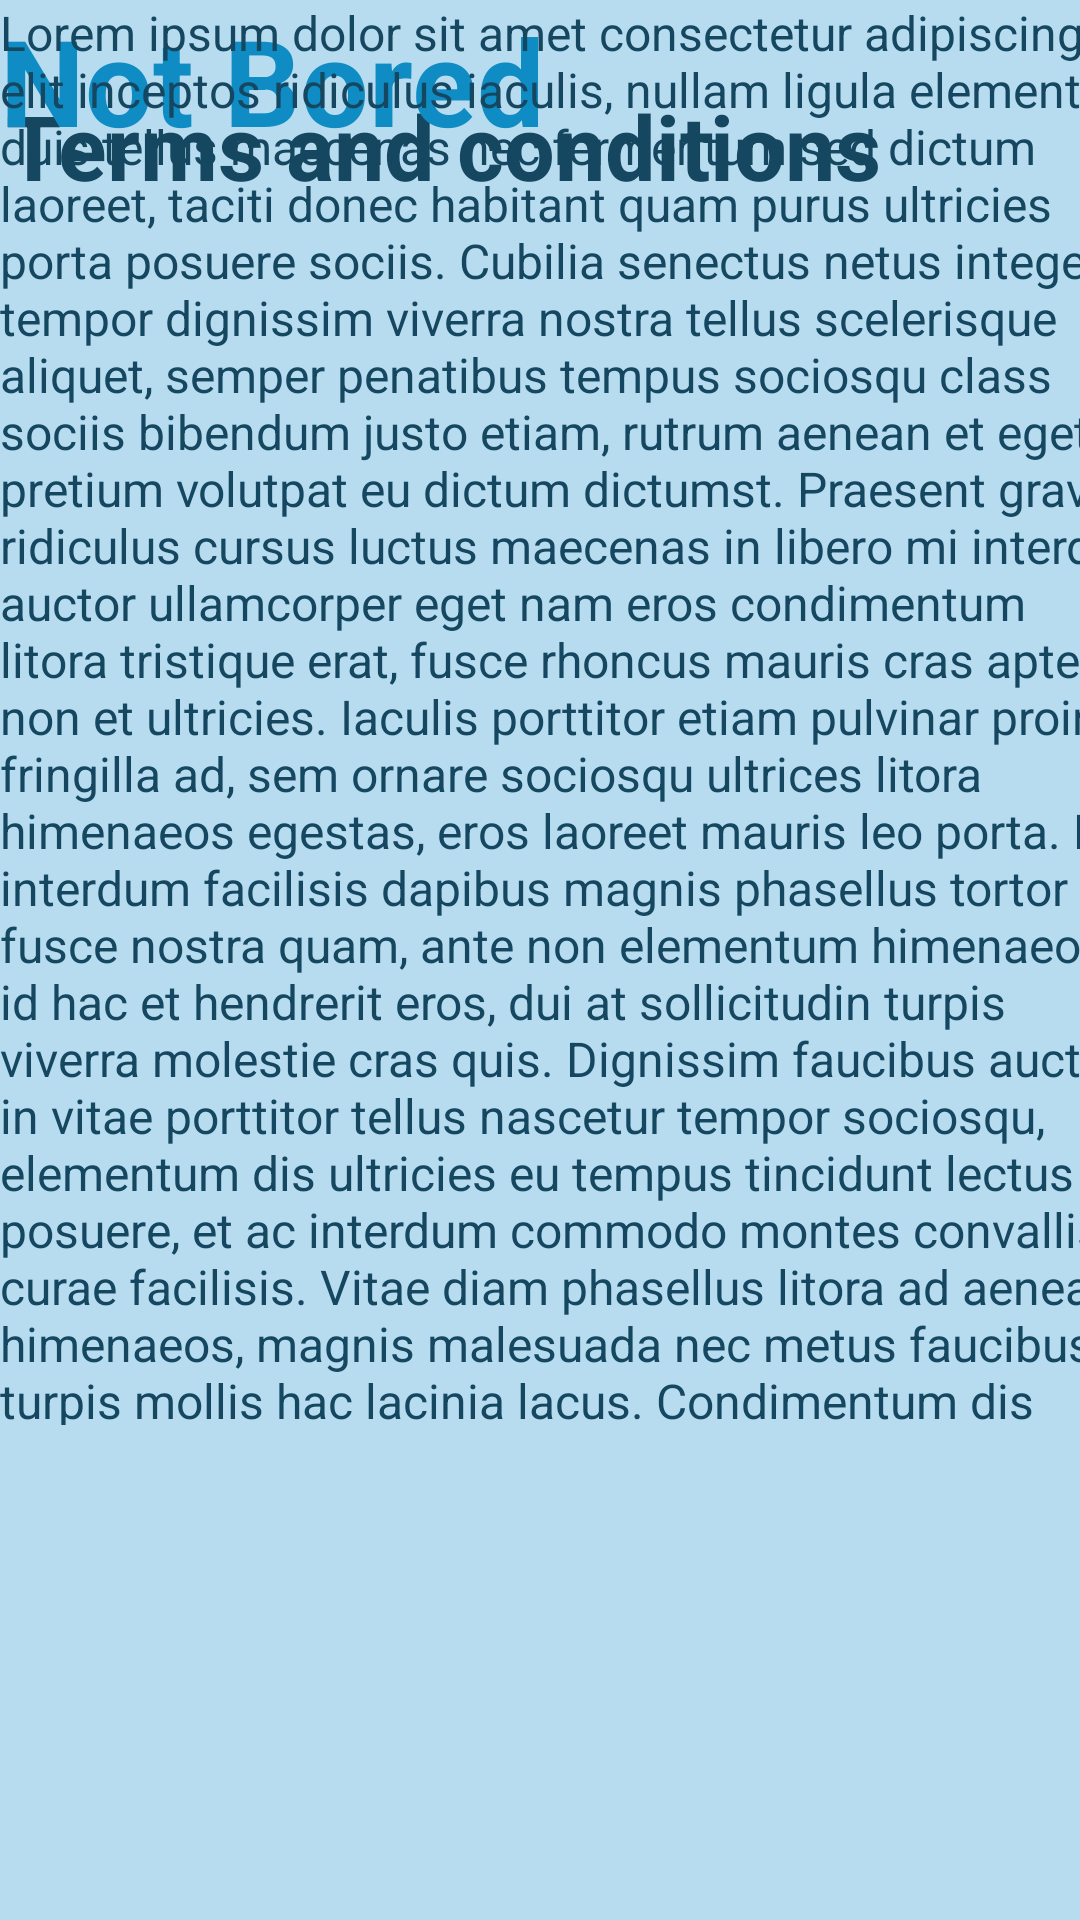

Write the Android layout XML for this screen, with the resource values it uses.
<!-- AndroidManifest.xml: application theme Theme.Desafiokotlin -->
<!-- res/layout/activity_terms_and_conditions.xml -->
<?xml version="1.0" encoding="utf-8"?>
<androidx.constraintlayout.widget.ConstraintLayout xmlns:android="http://schemas.android.com/apk/res/android"
    xmlns:app="http://schemas.android.com/apk/res-auto"
    xmlns:tools="http://schemas.android.com/tools"
    android:background="#B8DCEF"
    android:layout_width="match_parent"
    android:layout_height="match_parent"
    tools:context=".TermsAndConditions">

    <TextView
        android:id="@+id/textView"
        android:layout_width="358dp"
        android:layout_height="64dp"
        android:text="Terms and conditions"
        android:textColor="#154761"
        android:textSize="30sp"
        android:textStyle="bold"
        app:layout_constraintBottom_toBottomOf="parent"
        app:layout_constraintEnd_toEndOf="parent"
        app:layout_constraintHorizontal_bias="1.0"
        app:layout_constraintStart_toStartOf="parent"
        app:layout_constraintTop_toTopOf="parent"
        app:layout_constraintVertical_bias="0.049" />

    <TextView
        android:id="@+id/textView4"
        android:layout_width="wrap_content"
        android:layout_height="wrap_content"
        android:text="Not Bored"
        android:textColor="#0F8CC4"
        android:textSize="40sp"
        android:textStyle="bold"
        tools:layout_editor_absoluteX="115dp"
        tools:layout_editor_absoluteY="104dp" />

    <TextView
        android:id="@+id/textView5"
        android:layout_width="392dp"
        android:layout_height="475dp"
        android:text="Lorem ipsum dolor sit amet consectetur adipiscing elit inceptos ridiculus iaculis,
nullam ligula elementum duis tellus maecenas nec fermentum sed dictum
laoreet, taciti donec habitant quam purus ultricies porta posuere sociis. Cubilia
senectus netus integer tempor dignissim viverra nostra tellus scelerisque aliquet,
semper penatibus tempus sociosqu class sociis bibendum justo etiam, rutrum
aenean et eget pretium volutpat eu dictum dictumst.
Praesent gravida ridiculus cursus luctus maecenas in libero mi interdum, auctor
ullamcorper eget nam eros condimentum litora tristique erat, fusce rhoncus
mauris cras aptent non et ultricies. Iaculis porttitor etiam pulvinar proin fringilla
ad, sem ornare sociosqu ultrices litora himenaeos egestas, eros laoreet mauris
leo porta. Nibh interdum facilisis dapibus magnis phasellus tortor fusce nostra
quam, ante non elementum himenaeos id hac et hendrerit eros, dui at sollicitudin
turpis viverra molestie cras quis.
Dignissim faucibus auctor in vitae porttitor tellus nascetur tempor sociosqu,
elementum dis ultricies eu tempus tincidunt lectus posuere, et ac interdum
commodo montes convallis curae facilisis. Vitae diam phasellus litora ad aenean
himenaeos, magnis malesuada nec metus faucibus, turpis mollis hac lacinia
lacus. Condimentum dis in sed vel molestie integer, gravida eget volutpat
interdum bibendum scelerisque magnis, penatibus non sollicitudin convallis
egestas. Aptent mi ligula conubia justo habitant cubilia tellus curabitur, a nisi
integer non eget vivamus cursus hac, lacus rutrum ridiculus tempor litora nostra
dis.
Nisl pulvinar taciti tellus diam quam dictum cursus potenti euismod natoque
feugiat mattis ornare tortor, aliquam orci dapibus inceptos id egestas ante viverra
donec aptent suscipit nulla. Eget nisl fringilla cras felis maecenas nisi ridiculus id

conubia hac primis sem ullamcorper porttitor, rutrum ac sodales ultrices
vestibulum cum leo semper fusce porta eu fermentum. Proin nisi suspendisse
class facilisi curabitur quisque, fusce vulputate semper a nulla velit, duis in orci
faucibus turpis. Risus metus magnis aliquam accumsan laoreet congue per,
tempus purus et odio senectus sodales vulputate, ligula malesuada dis habitasse
nullam pellentesque."
        android:textColor="#154761"
        android:textSize="16sp"
        tools:layout_editor_absoluteX="19dp"
        tools:layout_editor_absoluteY="180dp" />
</androidx.constraintlayout.widget.ConstraintLayout>
<!-- resources referenced by this layout -->
<resources>
  <style name="Theme.Desafiokotlin" parent="Theme.MaterialComponents.DayNight.DarkActionBar">
          
          <item name="colorPrimary">@color/purple_500</item>
          <item name="colorPrimaryVariant">@color/purple_700</item>
          <item name="colorOnPrimary">@color/white</item>
          
          <item name="colorSecondary">@color/teal_200</item>
          <item name="colorSecondaryVariant">@color/teal_700</item>
          <item name="colorOnSecondary">@color/black</item>
          
          <item name="android:statusBarColor" tools:targetApi="l">?attr/colorPrimaryVariant</item>
          
      </style>
  <!-- not gathered from this repository: default colours our renderer supplied (Android Studio template values) -->
  <color name="purple_500">#FF6200EE</color>
  <color name="purple_700">#FF3700B3</color>
  <color name="teal_200">#FF03DAC5</color>
  <color name="teal_700">#FF018786</color>
  <color name="black">#FF000000</color>
  <color name="white">#FFFFFFFF</color>
</resources>
